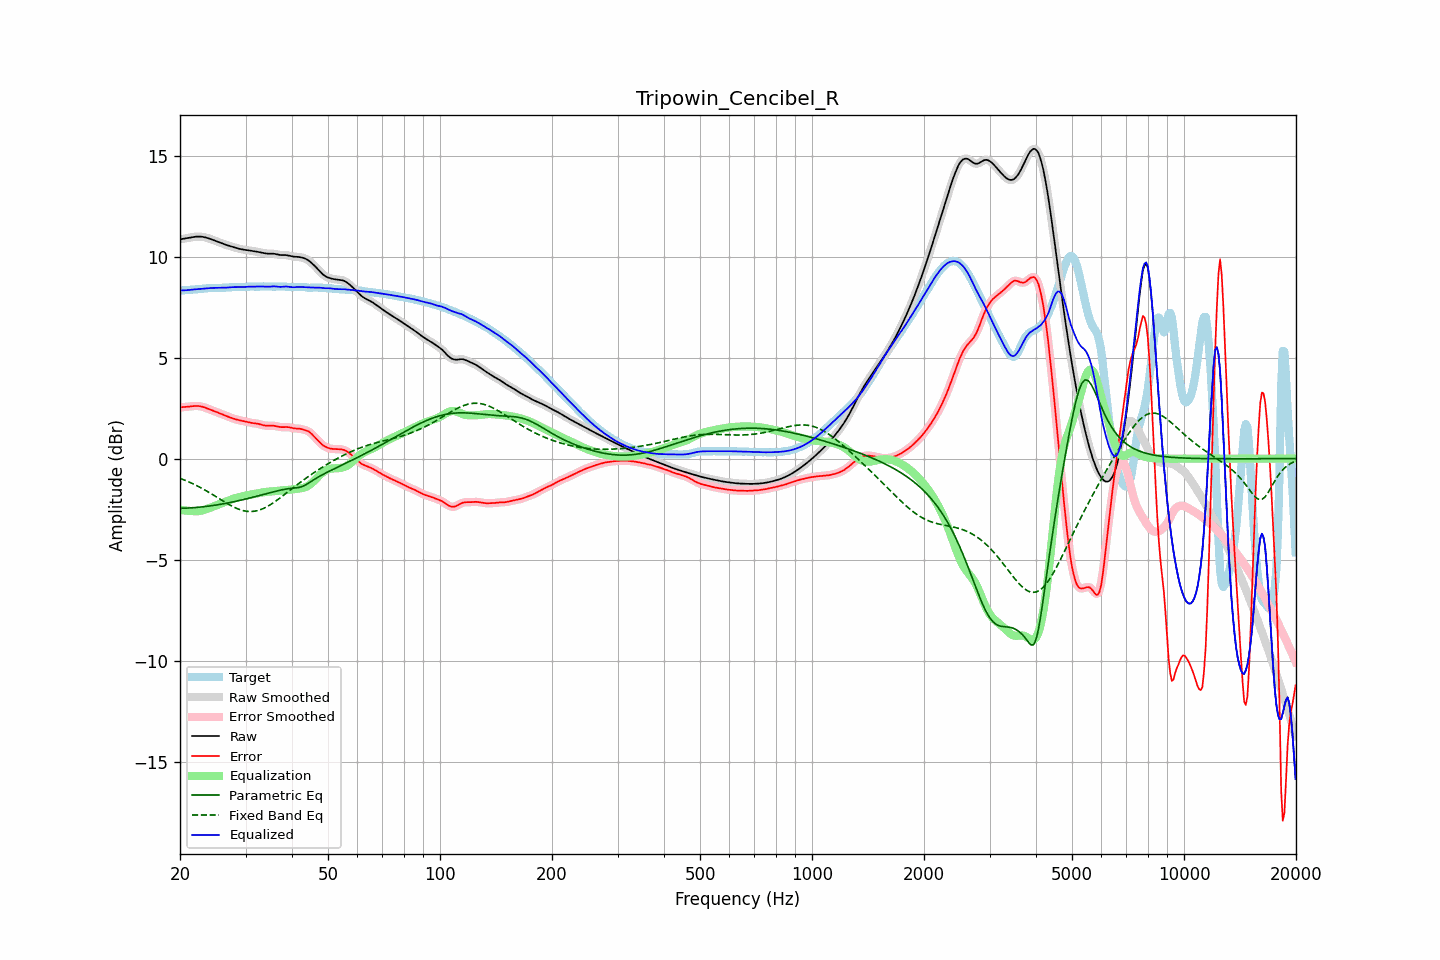

Values plotted in this chart, from the file beside it:
frequency, raw, error, smoothed, error_smoothed, equalization, parametric_eq, fixed_band_eq, equalized_raw, equalized_smoothed, target
20.00, 10.85, 2.54, 10.85, 2.54, -2.53, -2.46, -0.97, 8.33, 8.33, 8.32
20.20, 10.87, 2.55, 10.87, 2.54, -2.54, -2.46, -1.00, 8.33, 8.33, 8.32
20.40, 10.88, 2.55, 10.88, 2.55, -2.55, -2.46, -1.03, 8.33, 8.33, 8.33
20.61, 10.90, 2.56, 10.90, 2.56, -2.56, -2.45, -1.07, 8.33, 8.33, 8.34
20.81, 10.91, 2.56, 10.91, 2.56, -2.57, -2.45, -1.10, 8.34, 8.34, 8.35
21.02, 10.92, 2.57, 10.92, 2.57, -2.58, -2.45, -1.13, 8.34, 8.34, 8.35
21.23, 10.94, 2.58, 10.94, 2.58, -2.59, -2.44, -1.17, 8.35, 8.35, 8.36
21.44, 10.95, 2.59, 10.95, 2.59, -2.59, -2.44, -1.20, 8.36, 8.36, 8.36
21.66, 10.97, 2.60, 10.97, 2.60, -2.60, -2.43, -1.24, 8.37, 8.37, 8.37
21.87, 10.98, 2.61, 10.98, 2.61, -2.60, -2.42, -1.28, 8.38, 8.38, 8.37
22.09, 10.99, 2.61, 10.99, 2.61, -2.60, -2.42, -1.32, 8.38, 8.38, 8.38
22.31, 10.99, 2.61, 10.99, 2.61, -2.60, -2.41, -1.36, 8.39, 8.39, 8.39
22.54, 10.99, 2.60, 10.99, 2.60, -2.59, -2.40, -1.40, 8.40, 8.40, 8.39
22.76, 10.99, 2.58, 10.99, 2.58, -2.58, -2.39, -1.44, 8.41, 8.41, 8.40
22.99, 10.98, 2.57, 10.98, 2.57, -2.56, -2.39, -1.49, 8.42, 8.42, 8.41
23.22, 10.96, 2.54, 10.96, 2.54, -2.54, -2.38, -1.53, 8.42, 8.42, 8.42
23.45, 10.95, 2.51, 10.95, 2.51, -2.51, -2.37, -1.58, 8.43, 8.43, 8.43
23.69, 10.92, 2.48, 10.92, 2.48, -2.49, -2.36, -1.62, 8.44, 8.44, 8.44
23.92, 10.90, 2.45, 10.90, 2.45, -2.46, -2.35, -1.67, 8.44, 8.44, 8.44
24.16, 10.87, 2.42, 10.87, 2.42, -2.42, -2.34, -1.72, 8.45, 8.45, 8.45
24.40, 10.84, 2.39, 10.84, 2.39, -2.39, -2.33, -1.76, 8.45, 8.45, 8.45
24.65, 10.81, 2.36, 10.81, 2.36, -2.36, -2.31, -1.81, 8.45, 8.45, 8.45
24.89, 10.78, 2.33, 10.78, 2.33, -2.33, -2.30, -1.86, 8.45, 8.45, 8.45
25.14, 10.75, 2.30, 10.75, 2.30, -2.30, -2.29, -1.91, 8.45, 8.45, 8.45
25.39, 10.72, 2.27, 10.72, 2.27, -2.27, -2.28, -1.96, 8.45, 8.45, 8.45
25.65, 10.69, 2.24, 10.69, 2.24, -2.23, -2.26, -2.01, 8.45, 8.45, 8.45
25.91, 10.66, 2.20, 10.66, 2.20, -2.20, -2.25, -2.06, 8.46, 8.46, 8.45
26.16, 10.63, 2.17, 10.63, 2.17, -2.17, -2.23, -2.11, 8.46, 8.46, 8.46
26.43, 10.60, 2.14, 10.60, 2.14, -2.14, -2.22, -2.16, 8.46, 8.46, 8.46
26.69, 10.57, 2.10, 10.57, 2.10, -2.10, -2.20, -2.20, 8.47, 8.47, 8.47
26.96, 10.55, 2.07, 10.55, 2.07, -2.07, -2.19, -2.25, 8.47, 8.47, 8.47
27.23, 10.52, 2.04, 10.52, 2.04, -2.04, -2.17, -2.30, 8.48, 8.48, 8.48
27.50, 10.50, 2.02, 10.50, 2.02, -2.02, -2.16, -2.34, 8.49, 8.48, 8.48
27.77, 10.48, 1.99, 10.48, 1.99, -1.99, -2.14, -2.38, 8.49, 8.49, 8.49
28.05, 10.45, 1.96, 10.45, 1.96, -1.96, -2.12, -2.42, 8.49, 8.49, 8.49
28.33, 10.43, 1.94, 10.43, 1.94, -1.94, -2.11, -2.45, 8.49, 8.49, 8.49
28.62, 10.41, 1.92, 10.41, 1.92, -1.92, -2.09, -2.49, 8.49, 8.49, 8.49
28.90, 10.38, 1.90, 10.38, 1.90, -1.90, -2.07, -2.52, 8.48, 8.49, 8.49
29.19, 10.37, 1.88, 10.37, 1.88, -1.88, -2.05, -2.54, 8.49, 8.49, 8.49
29.48, 10.35, 1.86, 10.35, 1.86, -1.86, -2.03, -2.57, 8.49, 8.49, 8.49
29.78, 10.34, 1.85, 10.34, 1.85, -1.84, -2.01, -2.59, 8.50, 8.50, 8.49
30.08, 10.33, 1.83, 10.33, 1.83, -1.83, -2.00, -2.60, 8.50, 8.50, 8.50
30.38, 10.32, 1.81, 10.32, 1.81, -1.81, -1.98, -2.61, 8.51, 8.51, 8.51
30.68, 10.31, 1.79, 10.31, 1.79, -1.80, -1.96, -2.61, 8.51, 8.51, 8.52
30.99, 10.29, 1.77, 10.29, 1.78, -1.78, -1.94, -2.62, 8.51, 8.51, 8.52
31.30, 10.28, 1.76, 10.28, 1.76, -1.77, -1.92, -2.61, 8.51, 8.51, 8.52
31.61, 10.27, 1.75, 10.27, 1.75, -1.75, -1.90, -2.61, 8.51, 8.51, 8.51
31.93, 10.25, 1.74, 10.25, 1.74, -1.74, -1.87, -2.59, 8.52, 8.52, 8.51
32.24, 10.24, 1.73, 10.24, 1.73, -1.72, -1.85, -2.58, 8.52, 8.52, 8.51
32.57, 10.23, 1.72, 10.23, 1.71, -1.71, -1.83, -2.55, 8.52, 8.52, 8.51
32.89, 10.21, 1.69, 10.21, 1.69, -1.69, -1.81, -2.53, 8.52, 8.52, 8.52
33.22, 10.19, 1.67, 10.19, 1.67, -1.67, -1.79, -2.50, 8.52, 8.52, 8.52
33.55, 10.18, 1.65, 10.18, 1.65, -1.66, -1.77, -2.46, 8.51, 8.51, 8.53
33.89, 10.16, 1.64, 10.16, 1.64, -1.65, -1.75, -2.42, 8.51, 8.51, 8.52
34.23, 10.15, 1.63, 10.15, 1.63, -1.64, -1.73, -2.38, 8.51, 8.51, 8.52
34.57, 10.14, 1.63, 10.15, 1.63, -1.64, -1.71, -2.34, 8.51, 8.51, 8.51
34.92, 10.14, 1.64, 10.14, 1.63, -1.63, -1.69, -2.29, 8.52, 8.52, 8.51
35.27, 10.15, 1.63, 10.14, 1.63, -1.62, -1.66, -2.24, 8.52, 8.52, 8.51
35.62, 10.14, 1.63, 10.14, 1.63, -1.62, -1.64, -2.19, 8.53, 8.53, 8.51
35.97, 10.13, 1.62, 10.13, 1.62, -1.61, -1.62, -2.13, 8.53, 8.52, 8.52
... 635 more rows
